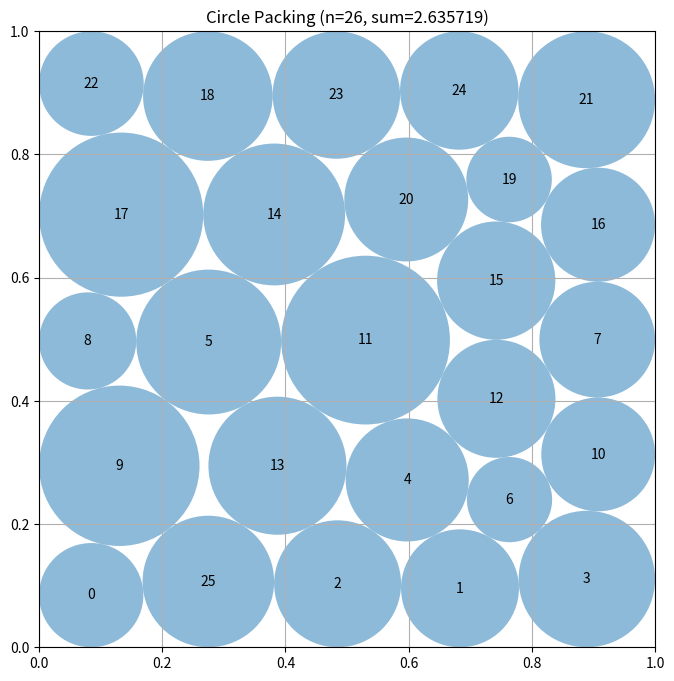

Write Python code to recreate this figure.
# EVOLVE-BLOCK-START
"""Constructor-based circle packing for n=26 circles"""
import numpy as np


def _pair_dist(centers):
    """Pairwise distance matrix of an (n,2) array of centers."""
    diff = centers[:, None, :] - centers[None, :, :]
    return np.sqrt((diff ** 2).sum(-1))


def _init_radii(centers):
    """Feasible starting radii: wall distance capped by half nearest-neighbor gap."""
    n = centers.shape[0]
    x, y = centers[:, 0], centers[:, 1]
    r = np.minimum(np.minimum(x, 1 - x), np.minimum(y, 1 - y))
    dist = _pair_dist(centers)
    np.fill_diagonal(dist, np.inf)
    r = np.minimum(r, dist.min(axis=1) / 2.0)
    return r * 0.999


def _constraint_vals(centers, radii):
    """Concatenated inequality constraints (all >= 0): wall clearances and pairwise gaps."""
    x, y = centers[:, 0], centers[:, 1]
    walls = np.concatenate([x - radii, y - radii, (1 - x) - radii, (1 - y) - radii])
    dist = _pair_dist(centers)
    iu = np.triu_indices(centers.shape[0], 1)
    gaps = dist[iu] - radii[iu[0]] - radii[iu[1]]
    return np.concatenate([walls, gaps])


def _expand_symmetric(p):
    """Expand 6 shape parameters into 25 D4-symmetric centers.

    p = (a, b, c, d, g, h):
      center singleton (0.5, 0.5);
      two general orbits of 8 from (a, b) and (c, d);
      one diagonal orbit of 4 from (g, g);
      one edge orbit of 4 from (0.5, h).
    Exact D4 symmetry cannot tile 26 circles (orbit sizes are 1, 4, 8),
    so the skeleton has 25; the 26th is added in the symmetry-breaking stage.
    """
    a, b, c, d, g, h = p
    pts = [(0.5, 0.5)]
    for (u, v) in ((a, b), (c, d)):
        pts += [(u, v), (1 - u, v), (u, 1 - v), (1 - u, 1 - v),
                (v, u), (1 - v, u), (v, 1 - u), (1 - v, 1 - u)]
    pts += [(g, g), (1 - g, g), (g, 1 - g), (1 - g, 1 - g)]
    pts += [(0.5, h), (0.5, 1 - h), (h, 0.5), (1 - h, 0.5)]
    return np.array(pts, dtype=float)


def construct_packing():
    """
    D4-symmetric two-stage construction for n=26 circles.

    Stage 1 (symmetric): SLSQP over 6 shape parameters + 25 radii,
    maximizing total radius of the 25-circle D4 skeleton (corner/edge
    orbits replace border-limited ring circles; <=300 iterations).
    Stage 2 (symmetry-breaking): all 52 positions + 26 radii free; a
    26th circle is seeded in the largest gap and SLSQP refines the
    full asymmetric packing (<=200 iterations).
    Stage 3 (radius polish): with centers frozen, SLSQP maximizes the
    radius sum over 26 radii from the feasible shrink solution — the
    proportional pairwise shrink is suboptimal, and this recovers the
    exact maximal radius vector at the achieved centers.
    Feasibility is guaranteed by a final pairwise-shrink safety clip.
    """
    from scipy.optimize import minimize, dual_annealing, linprog

    # --- Stage 1 (bilevel): global shape search with exact LP radii ---
    def _expand26(z):
        """Expand 12 shape parameters into exactly 26 centers.

        z = (a, b, c, d, g, h, e1x, e1y, e2x, e2y, sx, sy):
        D4 skeleton orbits plus asymmetric offsets (e1, e2) on the two
        8-orbits; one orbit-8 point is split into two half-offset points
        (sx, sy) to reach 26 circles.
        """
        a, b, c, d, g, h, e1x, e1y, e2x, e2y, sx, sy = z
        pts = [(0.5, 0.5)]
        for (u, v) in ((a + e1x, b + e1y), (c + e2x, d + e2y)):
            pts += [(u, v), (1 - u, v), (u, 1 - v), (1 - u, 1 - v),
                    (v, u), (1 - v, u), (v, 1 - u), (1 - v, 1 - u)]
        pts += [(g, g), (1 - g, g), (g, 1 - g), (1 - g, 1 - g)]
        pts += [(0.5, h), (0.5, 1 - h), (h, 0.5), (1 - h, 0.5)]
        ux, uy = pts.pop(1)
        pts.append((ux + sx, uy + sy))
        pts.append((ux - sx, uy - sy))
        return np.array(pts, dtype=float)

    def _lp_radii(cen):
        """Exact maximal radius sum at fixed centers via HiGHS LP."""
        n = cen.shape[0]
        iu = np.triu_indices(n, 1)
        m = 4 * n + iu[0].size
        A = np.zeros((m, n))
        b = np.zeros(m)
        for k in range(n):
            A[k, k] = -1.0
            b[k] = -cen[k, 0]
            A[n + k, k] = -1.0
            b[n + k] = -(1.0 - cen[k, 0])
            A[2 * n + k, k] = -1.0
            b[2 * n + k] = -cen[k, 1]
            A[3 * n + k, k] = -1.0
            b[3 * n + k] = -(1.0 - cen[k, 1])
        r0 = 4 * n
        for k in range(iu[0].size):
            i, j = iu[0][k], iu[1][k]
            A[r0 + k, i] = -1.0
            A[r0 + k, j] = -1.0
            b[r0 + k] = -float(np.sqrt(((cen[i] - cen[j]) ** 2).sum()))
        res = linprog(-np.ones(n), A_ub=A, b_ub=b,
                      bounds=[(0.0, 0.5)] * n, method="highs")
        if res.success:
            rr = np.asarray(res.x, dtype=float)
            return rr, float(rr.sum())
        return None, -1.0

    def _hex_seed():
        """Deterministic 26-center hex-row-varistratum seed.

        Staggered hexagonal rows of 5,4,5,4,5,3 circles: spacing s = 0.2 so
        5-wide rows span the square, vertical row pitch sqrt(3)/2*s, rows
        vertically centered, alternate rows offset s/2 (proper hex lattice),
        3-circle row placed on the offset sublattice. This yields a non-D4,
        hexagonally coordinated contact topology whose per-circle wall slack
        varies by row — a starting basin the symmetric skeleton cannot reach.
        """
        s = 0.2
        rows = [5, 4, 5, 4, 5, 3]
        dy = np.sqrt(3.0) / 2.0 * s
        y0 = (1.0 - (len(rows) - 1) * dy) / 2.0
        pts = []
        for k, m in enumerate(rows):
            y = y0 + k * dy
            x0 = s / 2.0 if m == 5 else s
            for i in range(m):
                pts.append((x0 + i * s, y))
        return np.array(pts, dtype=float)

    centers26 = np.clip(_hex_seed(), 1e-4, 1.0 - 1e-4)
    radii, _ = _lp_radii(centers26)
    if radii is None:
        radii = _init_radii(centers26)
    radii = np.clip(np.asarray(radii, dtype=float) * 0.999, 1e-6, 0.5)
    r26 = radii.copy()
    # Deterministic symmetry-breaking perturbation: the bilevel seed may sit
    # point is a stationary point of stage 2, so SLSQP starting there stays
    # symmetric and cannot reach the asymmetric optimum. Nudging each center
    # along a fixed low-amplitude pattern leaves the symmetric basin intact
    # while giving the optimizer an asymmetric direction to descend.
    _pert = np.array([0.004, -0.003, 0.005, -0.002, 0.003, 0.004,
                      -0.004, 0.002, -0.005, 0.003], dtype=float)
    for k in range(26):
        centers26[k, 0] = min(max(centers26[k, 0] + _pert[(2 * k) % 10], 1e-4), 1 - 1e-4)
        centers26[k, 1] = min(max(centers26[k, 1] + _pert[(2 * k + 1) % 10], 1e-4), 1 - 1e-4)
    z2 = np.concatenate([centers26.flatten(), r26])

    def obj2(z):
        # Log-radii objective: equal relative weight per circle; the frozen-
        # center polish afterwards still maximizes the true linear sum.
        return -np.sum(np.log(np.maximum(z[52:], 1e-9)))

    def cons2(z):
        return _constraint_vals(z[:52].reshape(26, 2), z[52:])

    res2 = minimize(obj2, z2, method="SLSQP", constraints=[{"type": "ineq", "fun": cons2}],
                    bounds=[(0.0, 1.0)] * 52 + [(0.0, 0.5)] * 26,
                    options={"maxiter": 200, "ftol": 1e-9})
    cand_c = res2.x[:52].reshape(26, 2)
    cand_r = res2.x[52:]
    if np.isfinite(res2.fun) and cand_c.min() >= -1e-9 and cand_c.max() <= 1 + 1e-9:
        centers = np.clip(cand_c, 1e-6, 1 - 1e-6)
        radii = np.clip(cand_r, 1e-6, 0.5)

    # Guaranteed-feasible radii for the final configuration (pairwise shrink only)
    radii = compute_max_radii(centers, start=radii)

    # --- Radius polish: exact maximal radii at fixed centers ---
    # compute_max_radii shrinks both circles of a tight pair proportionally,
    # which is suboptimal when one circle has slack via other contacts. With
    # centers frozen, maximizing the radius sum is a 26-variable feasibility
    # problem; SLSQP from the feasible shrink solution strictly improves it.
    def _rcons(r):
        return _constraint_vals(centers, r)

    def _robj(r):
        return -np.sum(r)

    resr = minimize(_robj, radii, method="SLSQP",
                    constraints=[{"type": "ineq", "fun": _rcons}],
                    bounds=[(0.0, 0.5)] * centers.shape[0],
                    options={"maxiter": 300, "ftol": 1e-12})
    if np.isfinite(resr.fun):
        r_pol = np.clip(resr.x, 1e-6, 0.5)
        # Accept only if it does not violate feasibility (safety margin)
        if _constraint_vals(centers, r_pol).min() > -1e-9 and np.sum(r_pol) > np.sum(radii):
            radii = r_pol
            # One final guaranteed-feasible shrink pass as safety net
            radii = compute_max_radii(centers, start=radii)

    # --- Stage 4: contact-graph continuation (replaces blind grid relocation) ---
    # At a true local optimum every circle is pinned by >=3 active contacts
    # (walls or neighbours); circles with <3 are underconstrained and can
    # grow if relocated. For the <=3 most underconstrained circles: delete
    # one, reinsert it at the exact largest-void center (fine 200x200 grid,
    # removing the 70x70 quantization loss of the old heuristic), warm-start
    # a bounded joint SLSQP. The incumbent's blind-relocation baseline is
    # kept as one additional candidate. Every candidate is scored on the
    # SAME guaranteed-feasible radius pipeline (shrink -> frozen-center
    # polish -> shrink) as the incumbent, and a candidate is accepted only
    # if its post-clip sum beats the incumbent's post-clip sum by a margin,
    # so the returned value can never drop below the incumbent path.
    def _shrink_stable(cen, r0):
        """Iterate compute_max_radii to a fixed point (guaranteed feasible)."""
        rr = np.array(r0, dtype=float, copy=True)
        for _ in range(60):
            rr2 = compute_max_radii(cen, start=rr)
            if np.allclose(rr2, rr, rtol=0.0, atol=1e-13):
                return rr2
            rr = rr2
        return rr

    def _score_feasible(cen, r0):
        """Refine (centers free, <=150 iters) then frozen-center polish; return
        (centers, radii, post-clip sum) with radii guaranteed feasible."""
        z = np.concatenate([np.asarray(cen, dtype=float).flatten(),
                            np.asarray(r0, dtype=float)])
        # Joint refinement, two-phase objective continuation on the same
        # feasible set (identical constraints/bounds, same per-start caps):
        # Phase A: multiplicative (log) radii objective - unlike the linear
        # objective, whose gradient is dominated by the largest circles, log
        # weights every circle equally relative to its size, so
        # under-contacted small/medium circles actively grow.
        # Phase B: one bounded linear-objective joint pass warm-started from
        # the log solution - near the log optimum its gradient flattens and
        # the sum stalls; re-linearizing with the true sum objective at the
        # new point recovers additional growth without any new search start.
        # The final linear polish at frozen centers still recovers the exact
        # maximal sum of radii.
        _jcon = [{"type": "ineq",
                  "fun": lambda zz: _constraint_vals(
                      zz[:52].reshape(26, 2), zz[52:])}]
        _jbnd = [(0.0, 1.0)] * 52 + [(0.0, 0.5)] * 26
        res = minimize(lambda zz: -np.sum(np.log(np.maximum(zz[52:], 1e-9))),
                       z, method="SLSQP", constraints=_jcon,
                       bounds=_jbnd,
                       options={"maxiter": 150, "ftol": 1e-10})
        res = minimize(lambda zz: -np.sum(zz[52:]),
                       np.ascontiguousarray(res.x, dtype=float),
                       method="SLSQP", constraints=_jcon,
                       bounds=_jbnd,
                       options={"maxiter": 150, "ftol": 1e-10})
        cc = res.x[:52].reshape(26, 2)
        if not (np.isfinite(res.fun) and cc.min() >= -1e-9 and cc.max() <= 1 + 1e-9):
            return None
        cc = np.clip(np.ascontiguousarray(cc), 1e-6, 1 - 1e-6)
        rr = _shrink_stable(cc, np.clip(res.x[52:], 1e-6, 0.5))
        if _constraint_vals(cc, rr).min() < -1e-12:
            return None
        resp = minimize(lambda r: -np.sum(r), rr, method="SLSQP",
                        constraints=[{"type": "ineq",
                                      "fun": lambda r: _constraint_vals(cc, r)}],
                        bounds=[(0.0, 0.5)] * 26,
                        options={"maxiter": 300, "ftol": 1e-12})
        if np.isfinite(resp.fun):
            rpl = np.clip(resp.x, 1e-6, 0.5)
            if _constraint_vals(cc, rpl).min() > -1e-12:
                rr = _shrink_stable(cc, rpl)
        # Final monotone safety clip: same pipeline used to score the incumbent
        rr = _shrink_stable(cc, np.clip(rr * 0.9999, 1e-6, 0.5))
        if _constraint_vals(cc, rr).min() < -1e-12:
            return None
        return cc, rr, float(rr.sum())

    def _largest_void(rest):
        """Largest empty-circle center for fixed circles + walls.

        Fine 200x200 grid scan for global coverage, then the top-3 distinct
        grid cells are polished by bounded Nelder-Mead (<=40 iters each) on
        the exact gap function, removing quantization loss and single-argmax
        local-basin traps. Cost is negligible (no SLSQP calls added).
        """
        from scipy.optimize import minimize as _min
        gx = np.linspace(0.005, 0.995, 200)
        dxg = gx[:, None] - rest[None, :, 0]
        dyg = gx[:, None] - rest[None, :, 1]
        dmin = np.sqrt(dxg ** 2 + dyg ** 2).min(axis=1)  # (200, 200)
        wall = np.minimum(np.minimum(gx[:, None], 1 - gx[:, None]),
                          np.minimum(gx[None, :], 1 - gx[None, :]))
        gap = np.minimum(dmin, wall)
        flat = gap.ravel()
        k = min(3, flat.size)
        top = np.argpartition(flat, -k)[-k:]
        top = top[np.argsort(flat[top])[::-1]]

        def _neg_gap(p):
            px, py = p
            if px < 0.0 or px > 1.0 or py < 0.0 or py > 1.0:
                return 10.0
            d = np.sqrt(((rest - np.array([px, py])) ** 2).sum(axis=1)).min()
            return -min(d, px, 1.0 - px, py, 1.0 - py)

        best_px = best_py = None
        best_pg = -1.0
        for idx in top:
            iy0, ix0 = divmod(int(idx), gap.shape[1])
            res = _min(_neg_gap, np.array([gx[ix0], gx[iy0]]),
                       method="Nelder-Mead",
                       options={"maxiter": 40, "xatol": 1e-10, "fatol": 1e-12})
            if np.isfinite(res.fun):
                px = float(np.clip(res.x[0], 0.0, 1.0))
                py = float(np.clip(res.x[1], 0.0, 1.0))
                pg = float(-res.fun)
            else:
                px, py, pg = gx[ix0], gx[iy0], float(gap[iy0, ix0])
            if pg > best_pg:
                best_px, best_py, best_pg = px, py, pg
        if best_px is None:
            iy, ix = np.unravel_index(np.argmax(gap), gap.shape)
            return gx[ix], gx[iy], float(gap[iy, ix])
        return best_px, best_py, best_pg

    def _active_contacts(cen):
        """Active contacts (slack < 1e-7) per circle: walls + tight pairs."""
        x, y = cen[:, 0], cen[:, 1]
        cnt = ((x <= 1e-7) | ((1 - x) <= 1e-7) |
               (y <= 1e-7) | ((1 - y) <= 1e-7)).astype(int)
        dist = _pair_dist(cen)
        iu = np.triu_indices(cen.shape[0], 1)
        for i, j in zip(iu[0], iu[1]):
            if dist[i, j] <= 2e-7:
                cnt[i] += 1
                cnt[j] += 1
        return cnt

    # Incumbent scored on the identical guaranteed-feasible pipeline
    inc = _score_feasible(np.ascontiguousarray(centers),
                          np.ascontiguousarray(radii))
    base_c, base_r, base_sum = inc if inc is not None else (
        centers, radii, float(np.sum(radii)))

    # Candidate edits: constraint-rank (fewest active contacts), up to 3,
    # plus the incumbent's blind smallest-circle relocation as baseline.
    contacts = _active_contacts(base_c)
    order = np.argsort(contacts, kind="stable")
    cand_ids = [int(k) for k in order[:3] if contacts[k] < 3]
    if not cand_ids:
        cand_ids = [int(np.argmin(base_r))]
    k_blind = int(np.argmin(base_r))
    if k_blind not in cand_ids:
        cand_ids.append(k_blind)

    # Ratchet loop (iterated delete-worst / reinsert-largest-void). Key repair
    # over the one-shot parent: reinserting at the exact void center typically
    # returns the deleted circle to its own former position, so SLSQP re-derives
    # the same local optimum and the loop dead-ends. Each round therefore
    # evaluates, for the 2 least-contacted circles, TWO deterministic seeds:
    # (a) the void center at its full void radius pgap, and (b) the void
    # center displaced by a fixed low-amplitude offset pattern — a genuinely
    # different starting basin. Budget: <=4 candidates/round, 12 rounds max,
    # unchanged _score_feasible pipeline (150+150 SLSQP caps). Acceptance
    # strictly improves the post-clip sum, so the return is monotone
    # non-decreasing and feasibility is guaranteed by the shrink pipeline.
    _seed_off = np.array([[0.0, 0.0], [0.012, -0.009], [-0.009, 0.011],
                          [0.008, 0.008]], dtype=float)
    for _round in range(12):
        contacts = _active_contacts(base_c)
        order = np.argsort(contacts, kind="stable")
        cand_ids = [int(k) for k in order if contacts[k] < 3][:2]
        if not cand_ids:
            cand_ids = [int(np.argmin(base_r))]

        best_cfg = None
        best_sum = -1.0
        _ci = 0
        for k in cand_ids:
            rest = np.delete(base_c, k, axis=0)
            px, py, pgap = _largest_void(np.ascontiguousarray(rest))
            for oi in range(2):
                ox, oy = _seed_off[_ci % 4]
                _ci += 1
                sx = min(max(px + ox, 1e-4), 1.0 - 1e-4)
                sy = min(max(py + oy, 1e-4), 1.0 - 1e-4)
                c_new = np.ascontiguousarray(
                    np.vstack([rest, np.array([sx, sy], dtype=float)]))
                r_new = np.append(np.delete(base_r, k),
                                  max(float(pgap), 1e-4)).astype(float)
                out = _score_feasible(c_new, r_new)
                if out is not None and out[2] > best_sum:
                    best_cfg, best_sum = out, out[2]

        if best_cfg is not None and best_cfg[2] > base_sum + 1e-9:
            base_c = np.ascontiguousarray(best_cfg[0])
            base_r = np.ascontiguousarray(best_cfg[1])
            base_sum = best_cfg[2]
        else:
            break

    return base_c, base_r, float(np.sum(base_r))


def compute_max_radii(centers, start=None):
    """
    Compute feasible radii for the given centers by shrinking a starting
    radius vector (default: all ones) under wall limits and pairwise
    proportional scaling until no pair overlaps. Only ever decreases
    radii, so the result is guaranteed valid.

    Args:
        centers: np.array of shape (n, 2) with (x, y) coordinates
        start: optional np.array of shape (n) with initial radii

    Returns:
        np.array of shape (n) with radius of each circle
    """
    n = centers.shape[0]
    radii = np.ones(n) if start is None else np.array(start, dtype=float, copy=True)

    # First, limit by distance to square borders
    for i in range(n):
        x, y = centers[i]
        # Distance to borders
        radii[i] = min(radii[i], x, y, 1 - x, 1 - y)

    # Then, limit by distance to other circles
    # Each pair of circles with centers at distance d can have
    # sum of radii at most d to avoid overlap
    for i in range(n):
        for j in range(i + 1, n):
            dist = np.sqrt(np.sum((centers[i] - centers[j]) ** 2))

            # If current radii would cause overlap
            if radii[i] + radii[j] > dist:
                # Scale both radii proportionally
                scale = dist / (radii[i] + radii[j])
                radii[i] *= scale
                radii[j] *= scale

    return radii


# EVOLVE-BLOCK-END


# This part remains fixed (not evolved)
def run_packing():
    """Run the circle packing constructor for n=26"""
    centers, radii, sum_radii = construct_packing()
    return centers, radii, sum_radii


def visualize(centers, radii):
    """
    Visualize the circle packing

    Args:
        centers: np.array of shape (n, 2) with (x, y) coordinates
        radii: np.array of shape (n) with radius of each circle
    """
    import matplotlib.pyplot as plt
    from matplotlib.patches import Circle

    fig, ax = plt.subplots(figsize=(8, 8))

    # Draw unit square
    ax.set_xlim(0, 1)
    ax.set_ylim(0, 1)
    ax.set_aspect("equal")
    ax.grid(True)

    # Draw circles
    for i, (center, radius) in enumerate(zip(centers, radii)):
        circle = Circle(center, radius, alpha=0.5)
        ax.add_patch(circle)
        ax.text(center[0], center[1], str(i), ha="center", va="center")

    plt.title(f"Circle Packing (n={len(centers)}, sum={sum(radii):.6f})")
    plt.show()


if __name__ == "__main__":
    centers, radii, sum_radii = run_packing()
    print(f"Sum of radii: {sum_radii}")
    # AlphaEvolve improved this to 2.635

    # Uncomment to visualize:
    visualize(centers, radii)
